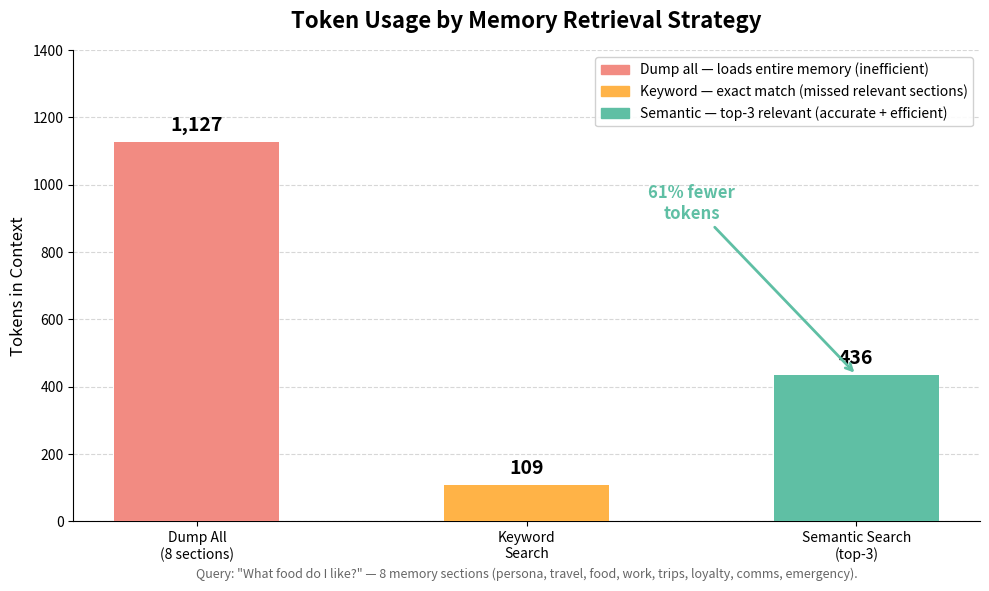

Here is the Python script that generated this plot:
"""
Generate token comparison chart for memory retrieval demo.

Run: uv run python generate_chart.py
Output: memory-retrieval-tokens.png
"""

import matplotlib.pyplot as plt
import matplotlib.patches as mpatches
import numpy as np

RED = "#F28B82"
ORANGE = "#FFB347"
GREEN = "#5FBFA4"

strategies = [
    "Dump All\n(8 sections)",
    "Keyword\nSearch",
    "Semantic Search\n(top-3)",
]

# Token counts from actual test runs
tokens = [1127, 109, 436]
colors = [RED, ORANGE, GREEN]

fig, ax = plt.subplots(figsize=(10, 6))
fig.patch.set_facecolor("white")
ax.set_facecolor("white")

bars = ax.bar(strategies, tokens, color=colors, width=0.5, zorder=3)

# Value labels on bars
for bar, value in zip(bars, tokens):
    ax.text(
        bar.get_x() + bar.get_width() / 2,
        bar.get_height() + 20,
        f"{value:,}",
        ha="center", va="bottom",
        fontsize=14, fontweight="bold",
    )

ax.set_title("Token Usage by Memory Retrieval Strategy", fontsize=16, fontweight="bold", pad=16)
ax.set_ylabel("Tokens in Context", fontsize=12)
ax.set_ylim(0, 1400)
ax.yaxis.grid(True, linestyle="--", alpha=0.5, zorder=0)
ax.set_axisbelow(True)
ax.spines[["top", "right"]].set_visible(False)

legend_patches = [
    mpatches.Patch(color=RED, label="Dump all — loads entire memory (inefficient)"),
    mpatches.Patch(color=ORANGE, label="Keyword — exact match (missed relevant sections)"),
    mpatches.Patch(color=GREEN, label="Semantic — top-3 relevant (accurate + efficient)"),
]
ax.legend(handles=legend_patches, loc="upper right", fontsize=10, framealpha=0.9)

# Annotation: savings
ax.annotate(
    "61% fewer\ntokens",
    xy=(2, 436), xytext=(1.5, 900),
    fontsize=12, fontweight="bold", color=GREEN,
    ha="center",
    arrowprops=dict(arrowstyle="->", color=GREEN, lw=2),
)

ax.text(
    0.5, -0.12,
    'Query: "What food do I like?" — 8 memory sections (persona, travel, food, work, trips, loyalty, comms, emergency).',
    transform=ax.transAxes, ha="center", fontsize=9, color="#666666",
)

plt.tight_layout()
plt.savefig("memory-retrieval-tokens.png", dpi=150, bbox_inches="tight", facecolor="white")
print("Saved: memory-retrieval-tokens.png")
